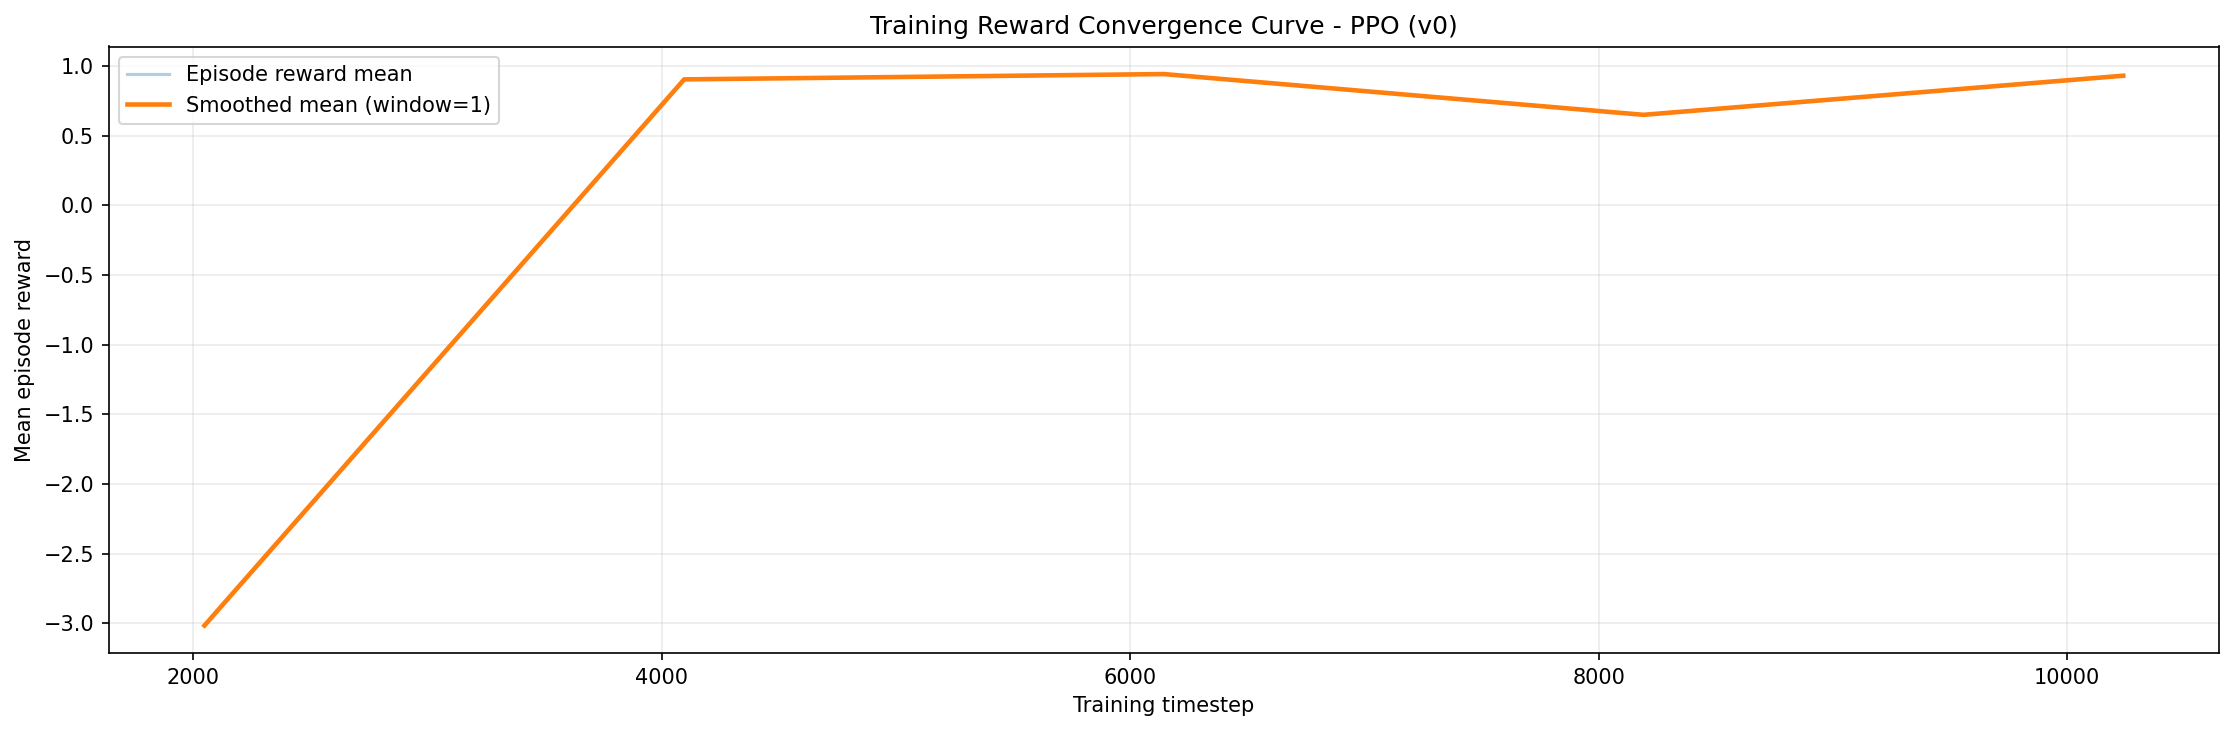

Values plotted in this chart, from the file beside it:
training_step, episode_reward_mean, episode_reward_mean_smooth
2048, -3.015, -3.015
4096, 0.9036, 0.9036
6144, 0.9418, 0.9418
8192, 0.6494, 0.6494
10240, 0.9299, 0.9299
